The GitHub repository eddie772tw/R6Assist contains a labelled image folder "dataset" with 76 categories: Ace, Alibi, Amaru, Aruni, Ash, Azami, Bandit, Blackbeard, Blitz, Brava, Buck, capitão, Castle, Caveira, Clash, Deimos, Denari, Doc, Dokkaebi, Echo, Ela, Fenrir, Finka, Flores, Frost, Fuze, Glaz, Goyo, Gridlock, Grim, Hibana, Iana, Jackal, jäger, Kaid, Kali, Kapkan, Lesion, Lion, Maestro, Maverick, Melusi, Mira, Montagne, Mozzie, Mute, Nomad, Oryx, Osa, Pulse, Ram, Rauora, Recruit attacker, Recruit defender, Rook, Sens, Sentry, skopós, Sledge, Smoke, Solis, Striker, Tachanka, Thatcher, Thermite, Thorn, Thunderbird, Tubarao, Twitch, Valkyrie, Vigil, Wamai, Warden, Ying, Zero, Zofia. Examples follow, each with its label.

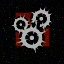
Label: Ying

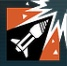
Label: Ash

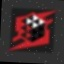
Label: Denari

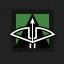
Label: capitão

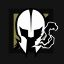
Label: Maestro

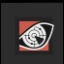
Label: Pulse
